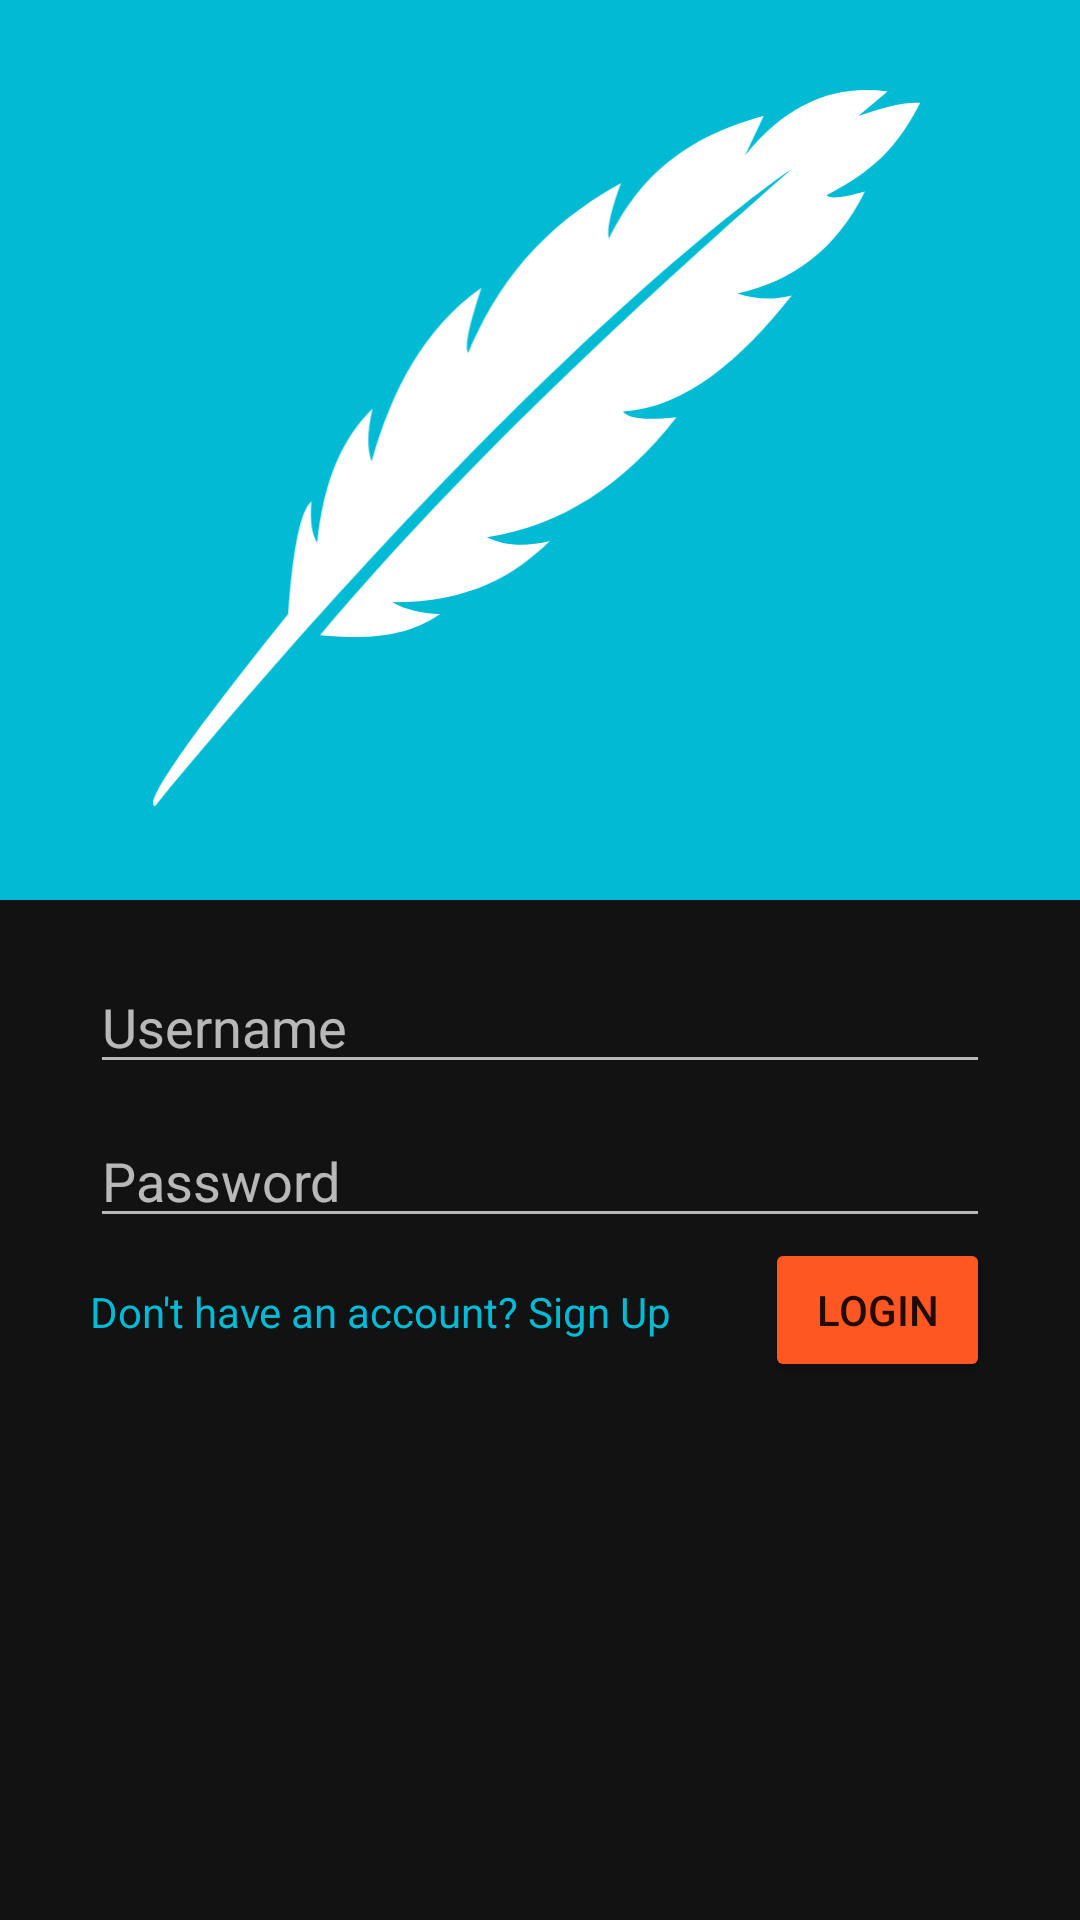

Produce the Android XML layout that renders to this screen, including the resource entries it uses.
<!-- AndroidManifest.xml: activity theme AppTheme.NoActionBar -->
<!-- res/layout/activity_login.xml -->
<?xml version="1.0" encoding="utf-8"?>
<RelativeLayout xmlns:android="http://schemas.android.com/apk/res/android"
    xmlns:tools="http://schemas.android.com/tools"
    android:layout_width="match_parent"
    android:layout_height="match_parent"
    xmlns:app="http://schemas.android.com/apk/res-auto"
    tools:context=".view.LoginActivity">

    <ImageView
        android:id="@+id/twitterTitle"
        android:transitionName="quillImage"
        android:layout_width="match_parent"
        android:layout_height="300dp"
        app:srcCompat="@drawable/ic_quillsvgwhite24"
        android:padding="30dp"
        android:background="@color/colorPrimary" />

    <EditText
        android:id="@+id/usernameEditText"
        android:layout_width="match_parent"
        android:layout_height="wrap_content"
        android:layout_centerHorizontal="true"
        android:layout_marginTop="20dp"
        android:layout_marginLeft="30dp"
        android:layout_marginRight="30dp"
        android:layout_marginBottom="10dp"
        android:inputType="text"
        android:layout_below="@+id/twitterTitle"
        android:hint="@string/usernamePrompt" />

    <EditText
        android:id="@+id/passwordEditText"
        android:layout_width="match_parent"
        android:layout_height="wrap_content"
        android:layout_centerHorizontal="true"
        android:layout_marginLeft="30dp"
        android:layout_marginRight="30dp"
        android:inputType="textPassword"
        android:layout_below="@+id/usernameEditText"
        android:hint="@string/passwordPrompt" />

    <TextView
        android:id="@+id/signUpTextView"
        android:layout_width="wrap_content"
        android:layout_height="wrap_content"
        android:layout_below="@+id/passwordEditText"
        android:layout_marginTop="15dp"
        android:layout_marginStart="30dp"
        android:textColor="@color/colorPrimary"
        android:clickable="true"
        android:focusable="true"
        android:text="@string/signUpPrompt" />

    <Button
        android:id="@+id/LoginButton"
        style="@style/Widget.AppCompat.Button.Colored"
        android:layout_width="75dp"
        android:layout_height="wrap_content"
        android:text="@string/loginButton"
        android:layout_below="@+id/passwordEditText"
        android:layout_marginEnd="30dp"
        android:layout_alignParentEnd="true"
        />

</RelativeLayout>
<!-- resources referenced by this layout -->
<resources>
  <color name="colorPrimary">#00BBD3</color>
  <!-- drawable ic_quillsvgwhite24 (drawable) -->
  <vector android:height="22.181818dp" android:viewportHeight="61"
      android:viewportWidth="66" android:width="24dp" xmlns:android="http://schemas.android.com/apk/res/android">
      <path android:fillColor="#ffffff" android:pathData="M0.1551,60.6834C30.1999,24.6882 49.2751,10.2834 54.5551,6.6034C45.9151,14.2034 28.5551,29.3234 14.2351,46.2034C17.8727,46.5226 21.4279,46.5026 24.4751,44.3962C22.8903,44.3538 21.5223,44.0338 20.3951,43.4034C26.9551,43.4034 30.8071,41.1466 33.8351,38.2034C31.7191,38.7226 29.9375,38.6058 28.4751,37.8834C34.7951,36.9234 40.1503,33.4698 44.6351,27.7234C42.1551,27.9826 40.5295,27.8994 40.0751,27.2434C45.4071,26.8938 50.1239,22.8522 54.4751,17.4034C52.9919,17.7954 51.4487,17.7658 49.8351,17.2434C54.5167,16.225 58.2551,13.5426 60.7151,8.6034C58.8839,9.1266 57.7631,9.249 57.4351,8.9234C60.2367,7.4098 63.0303,5.833 65.4351,1.0834C63.8847,0.9962 62.0343,1.5674 60.1551,2.2034L62.6351,0.1234C58.2783,-0.4622 54.1783,0.9866 50.4751,5.5634L52.0751,2.2034C44.4959,4.2058 41.0927,8.181 38.8751,12.6034C38.6351,11.8034 39.1815,9.7666 39.9151,7.8834C33.0471,11.6234 29.2335,16.6474 26.8751,22.2834C26.5031,21.6986 27.1231,19.4426 27.9951,16.7634C23.0639,20.229 20.3631,25.469 18.6351,31.4834C18.2271,30.3578 18.2735,28.8474 18.7151,27.0034C16.2071,29.389 14.5423,33.0378 13.9951,38.3634C13.5159,37.5626 13.3522,36.3938 13.5151,34.8434C12.6089,35.593 11.9311,38.6642 11.5151,44.3962C3.3219,54.5434 -0.8817,60.4194 0.1551,60.6834Z"/>
  </vector>
  <string name="loginButton">"Login"</string>
  <string name="passwordPrompt">"Password"</string>
  <string name="signUpPrompt">"Don't have an account? Sign Up"</string>
  <string name="usernamePrompt">"Username"</string>
  <style name="AppTheme.NoActionBar">
          <item name="windowActionBar">false</item>
          <item name="windowNoTitle">true</item>
      </style>
</resources>
